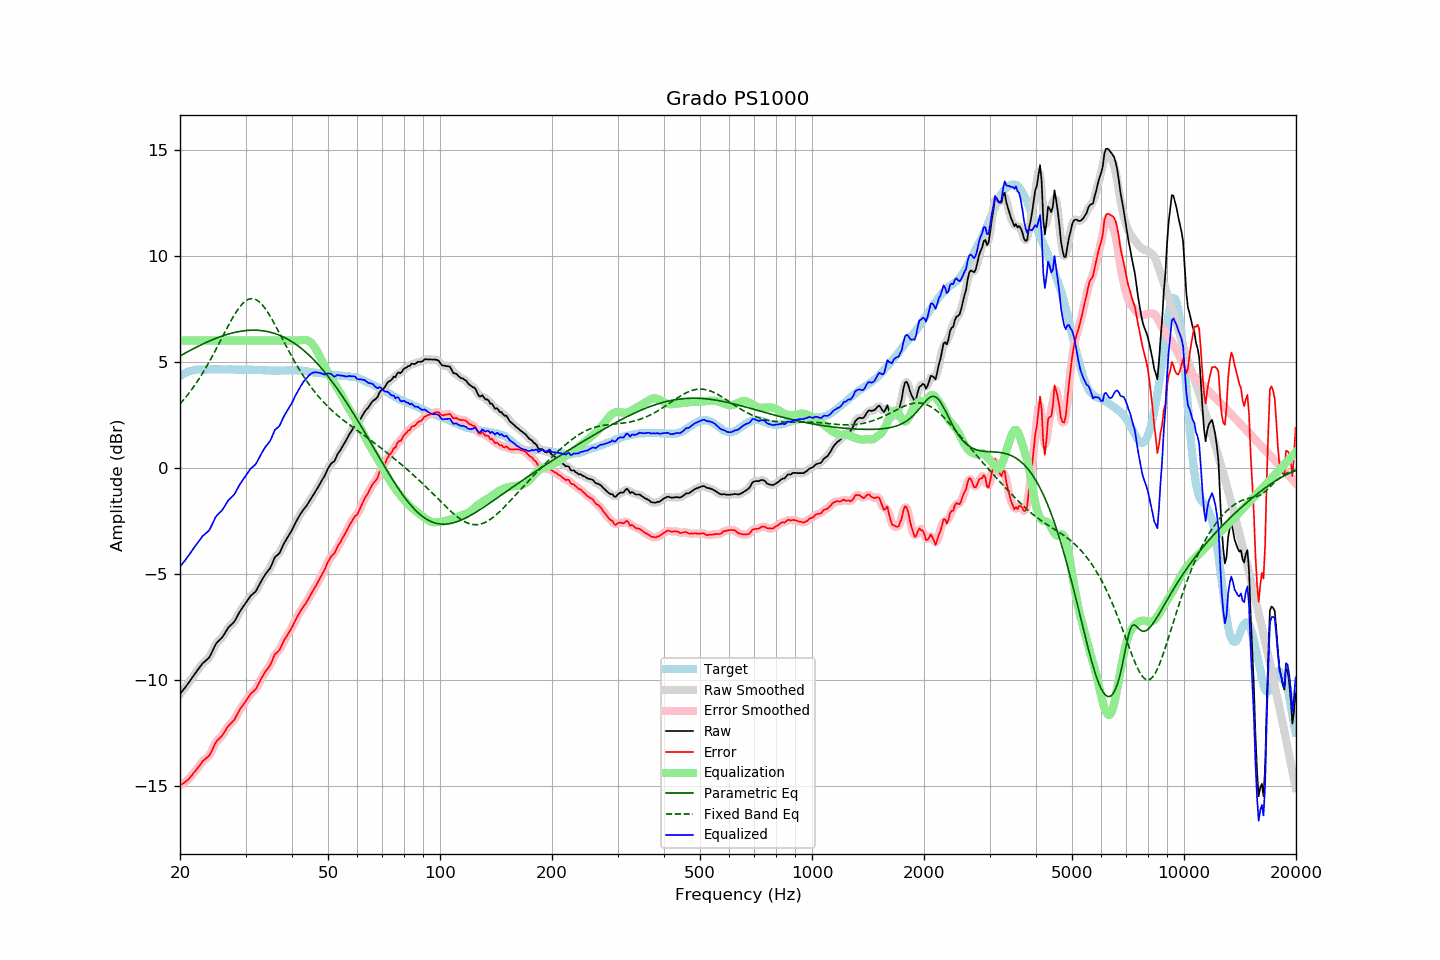

Values plotted in this chart, from the file beside it:
frequency, raw, error, smoothed, error_smoothed, equalization, parametric_eq, fixed_band_eq, equalized_raw, equalized_smoothed, target
20.00, -10.68, -14.99, -10.67, -14.98, 6.00, 5.27, 3.00, -4.68, -4.67, 4.31
20.20, -10.58, -14.94, -10.58, -14.94, 6.00, 5.31, 3.09, -4.58, -4.58, 4.36
20.40, -10.48, -14.89, -10.48, -14.89, 6.00, 5.35, 3.18, -4.48, -4.48, 4.41
20.61, -10.39, -14.83, -10.38, -14.83, 6.00, 5.39, 3.27, -4.39, -4.38, 4.44
20.81, -10.29, -14.78, -10.29, -14.78, 6.00, 5.43, 3.36, -4.29, -4.29, 4.49
21.02, -10.19, -14.72, -10.18, -14.71, 6.00, 5.48, 3.46, -4.19, -4.18, 4.53
21.23, -10.08, -14.63, -10.08, -14.63, 6.00, 5.52, 3.55, -4.08, -4.08, 4.55
21.44, -9.96, -14.53, -9.97, -14.54, 6.00, 5.56, 3.66, -3.96, -3.97, 4.57
21.66, -9.86, -14.45, -9.86, -14.44, 6.00, 5.60, 3.76, -3.86, -3.86, 4.59
21.87, -9.74, -14.34, -9.75, -14.35, 6.00, 5.64, 3.87, -3.74, -3.75, 4.60
22.09, -9.64, -14.26, -9.64, -14.26, 6.00, 5.67, 3.98, -3.64, -3.64, 4.62
22.31, -9.53, -14.16, -9.54, -14.16, 6.00, 5.71, 4.09, -3.53, -3.54, 4.63
22.54, -9.44, -14.07, -9.43, -14.06, 6.00, 5.75, 4.21, -3.44, -3.43, 4.63
22.76, -9.34, -13.96, -9.33, -13.96, 6.00, 5.79, 4.33, -3.34, -3.33, 4.63
22.99, -9.23, -13.84, -9.24, -13.86, 6.00, 5.82, 4.45, -3.23, -3.24, 4.62
23.22, -9.17, -13.78, -9.16, -13.78, 6.00, 5.86, 4.57, -3.17, -3.16, 4.62
23.45, -9.10, -13.71, -9.10, -13.72, 6.00, 5.89, 4.70, -3.10, -3.10, 4.62
23.69, -9.04, -13.66, -9.04, -13.66, 6.00, 5.93, 4.83, -3.04, -3.04, 4.63
23.92, -8.96, -13.59, -8.95, -13.58, 6.00, 5.96, 4.97, -2.96, -2.95, 4.63
24.16, -8.83, -13.47, -8.83, -13.47, 6.00, 5.99, 5.10, -2.83, -2.83, 4.64
24.40, -8.67, -13.32, -8.68, -13.31, 6.00, 6.03, 5.24, -2.67, -2.68, 4.64
24.65, -8.52, -13.15, -8.51, -13.15, 6.00, 6.06, 5.38, -2.52, -2.51, 4.63
24.89, -8.35, -12.99, -8.37, -13.00, 6.00, 6.09, 5.52, -2.35, -2.37, 4.63
25.14, -8.25, -12.88, -8.25, -12.89, 6.00, 6.12, 5.67, -2.25, -2.25, 4.63
25.39, -8.16, -12.81, -8.17, -12.80, 6.00, 6.15, 5.81, -2.16, -2.17, 4.64
25.65, -8.10, -12.74, -8.10, -12.73, 6.00, 6.17, 5.96, -2.10, -2.10, 4.64
25.91, -8.03, -12.66, -8.02, -12.65, 6.00, 6.20, 6.11, -2.03, -2.02, 4.63
26.16, -7.91, -12.55, -7.92, -12.55, 6.00, 6.23, 6.25, -1.91, -1.92, 4.63
26.43, -7.80, -12.43, -7.79, -12.42, 6.00, 6.25, 6.40, -1.80, -1.79, 4.63
26.69, -7.67, -12.30, -7.67, -12.30, 6.00, 6.28, 6.55, -1.67, -1.67, 4.63
26.96, -7.55, -12.19, -7.56, -12.20, 6.00, 6.30, 6.69, -1.55, -1.56, 4.64
27.23, -7.47, -12.11, -7.47, -12.11, 6.00, 6.32, 6.83, -1.47, -1.47, 4.64
27.50, -7.40, -12.03, -7.40, -12.03, 6.00, 6.34, 6.97, -1.40, -1.40, 4.64
27.77, -7.32, -11.95, -7.32, -11.95, 6.00, 6.36, 7.10, -1.32, -1.32, 4.63
28.05, -7.24, -11.86, -7.22, -11.84, 6.00, 6.38, 7.23, -1.24, -1.22, 4.63
28.33, -7.10, -11.71, -7.10, -11.72, 6.00, 6.39, 7.35, -1.10, -1.10, 4.62
28.62, -6.96, -11.57, -6.96, -11.58, 6.00, 6.41, 7.46, -0.96, -0.96, 4.61
28.90, -6.82, -11.44, -6.82, -11.44, 6.00, 6.42, 7.56, -0.82, -0.82, 4.62
29.19, -6.70, -11.31, -6.70, -11.32, 6.00, 6.44, 7.66, -0.70, -0.70, 4.61
29.48, -6.59, -11.22, -6.58, -11.21, 6.00, 6.45, 7.74, -0.59, -0.58, 4.63
29.78, -6.48, -11.10, -6.48, -11.10, 6.00, 6.46, 7.81, -0.48, -0.48, 4.62
30.08, -6.37, -11.00, -6.37, -10.99, 6.00, 6.46, 7.87, -0.37, -0.37, 4.63
30.38, -6.26, -10.88, -6.25, -10.87, 6.00, 6.47, 7.92, -0.26, -0.25, 4.62
30.68, -6.15, -10.76, -6.15, -10.76, 6.00, 6.48, 7.95, -0.15, -0.15, 4.62
30.99, -6.04, -10.65, -6.05, -10.67, 6.00, 6.48, 7.96, -0.04, -0.05, 4.62
31.30, -5.98, -10.59, -5.98, -10.59, 6.00, 6.48, 7.97, 0.02, 0.02, 4.62
31.61, -5.91, -10.52, -5.91, -10.52, 6.00, 6.48, 7.96, 0.09, 0.09, 4.61
31.93, -5.85, -10.46, -5.83, -10.44, 6.00, 6.48, 7.93, 0.15, 0.17, 4.61
32.24, -5.71, -10.32, -5.71, -10.32, 6.00, 6.48, 7.89, 0.29, 0.29, 4.60
32.57, -5.57, -10.18, -5.57, -10.18, 6.00, 6.47, 7.84, 0.43, 0.43, 4.61
32.89, -5.43, -10.03, -5.43, -10.03, 6.00, 6.47, 7.77, 0.57, 0.57, 4.61
33.22, -5.29, -9.88, -5.29, -9.89, 6.00, 6.46, 7.69, 0.71, 0.71, 4.60
33.55, -5.16, -9.76, -5.16, -9.75, 6.00, 6.45, 7.60, 0.84, 0.84, 4.60
33.89, -5.04, -9.62, -5.04, -9.63, 6.00, 6.44, 7.50, 0.96, 0.96, 4.58
34.23, -4.94, -9.53, -4.94, -9.53, 6.00, 6.42, 7.39, 1.06, 1.06, 4.59
34.57, -4.85, -9.43, -4.85, -9.43, 6.00, 6.41, 7.28, 1.15, 1.15, 4.58
34.92, -4.75, -9.33, -4.73, -9.31, 6.00, 6.39, 7.15, 1.25, 1.27, 4.58
35.27, -4.59, -9.16, -4.57, -9.15, 6.00, 6.37, 7.02, 1.41, 1.43, 4.58
35.62, -4.41, -8.98, -4.40, -8.98, 6.00, 6.35, 6.89, 1.59, 1.60, 4.57
35.97, -4.22, -8.79, -4.26, -8.83, 6.00, 6.32, 6.75, 1.78, 1.74, 4.57
... 635 more rows
